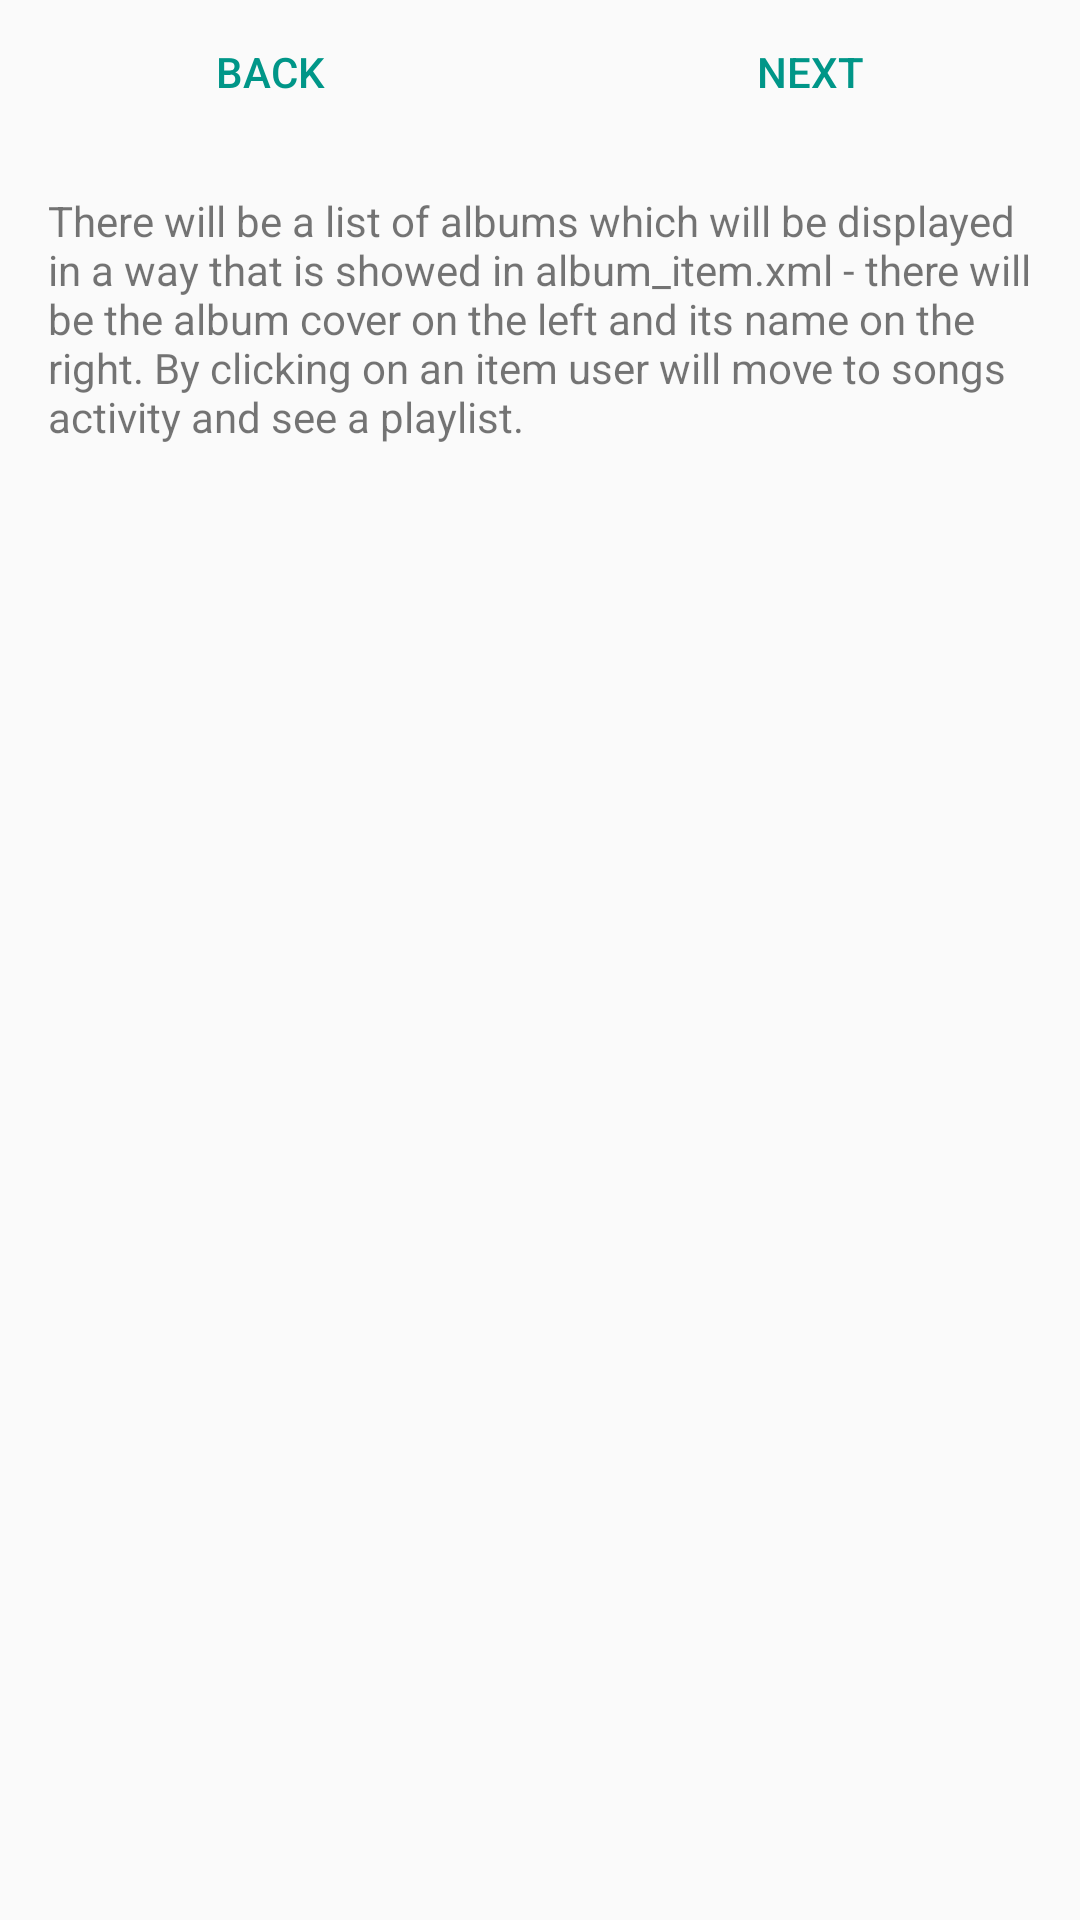

Reconstruct the res/layout file that produces this screen, plus the resources it refers to.
<!-- AndroidManifest.xml: application theme AppTheme -->
<!-- res/layout/activity_albums.xml -->
<?xml version="1.0" encoding="utf-8"?>
<LinearLayout xmlns:android="http://schemas.android.com/apk/res/android"
    xmlns:app="http://schemas.android.com/apk/res-auto"
    xmlns:tools="http://schemas.android.com/tools"
    android:layout_width="match_parent"
    android:layout_height="match_parent"
    android:orientation="vertical"
    tools:context="com.example.android.musicalstructure.Albums">

    <LinearLayout
        android:layout_width="match_parent"
        android:layout_height="wrap_content"
        android:orientation="horizontal">

        <Button
            android:id="@+id/button_goto_Main"
            style="?android:attr/buttonBarButtonStyle"
            android:layout_width="0dp"
            android:layout_height="wrap_content"
            android:layout_weight="1"
            android:text="@string/back" />

        <Button
            android:id="@+id/button_goto_Songs"
            style="?android:attr/buttonBarButtonStyle"
            android:layout_width="0dp"
            android:layout_height="wrap_content"
            android:layout_weight="1"
            android:text="@string/next" />

    </LinearLayout>

    <TextView
        android:layout_width="match_parent"
        android:layout_height="wrap_content"
        android:padding="16dp"
        android:text="@string/album_info" />

</LinearLayout>
<!-- resources referenced by this layout -->
<resources>
  <string name="album_info">There will be a list of albums which will be displayed in a way that
      is showed in album_item.xml - there will be the album cover on the left and its name on the
      right. By clicking on an item user will move to songs activity and see a playlist.</string>
  <string name="back">back</string>
  <string name="next">next</string>
  <style name="AppTheme" parent="Theme.AppCompat.Light.DarkActionBar">
          
          <item name="colorPrimary">@color/colorPrimary</item>
          <item name="colorPrimaryDark">@color/colorPrimaryDark</item>
          <item name="colorAccent">@color/colorAccent</item>
      </style>
  <color name="colorPrimary">#424242</color>
  <color name="colorPrimaryDark">#212121</color>
  <color name="colorAccent">#009688</color>
</resources>
